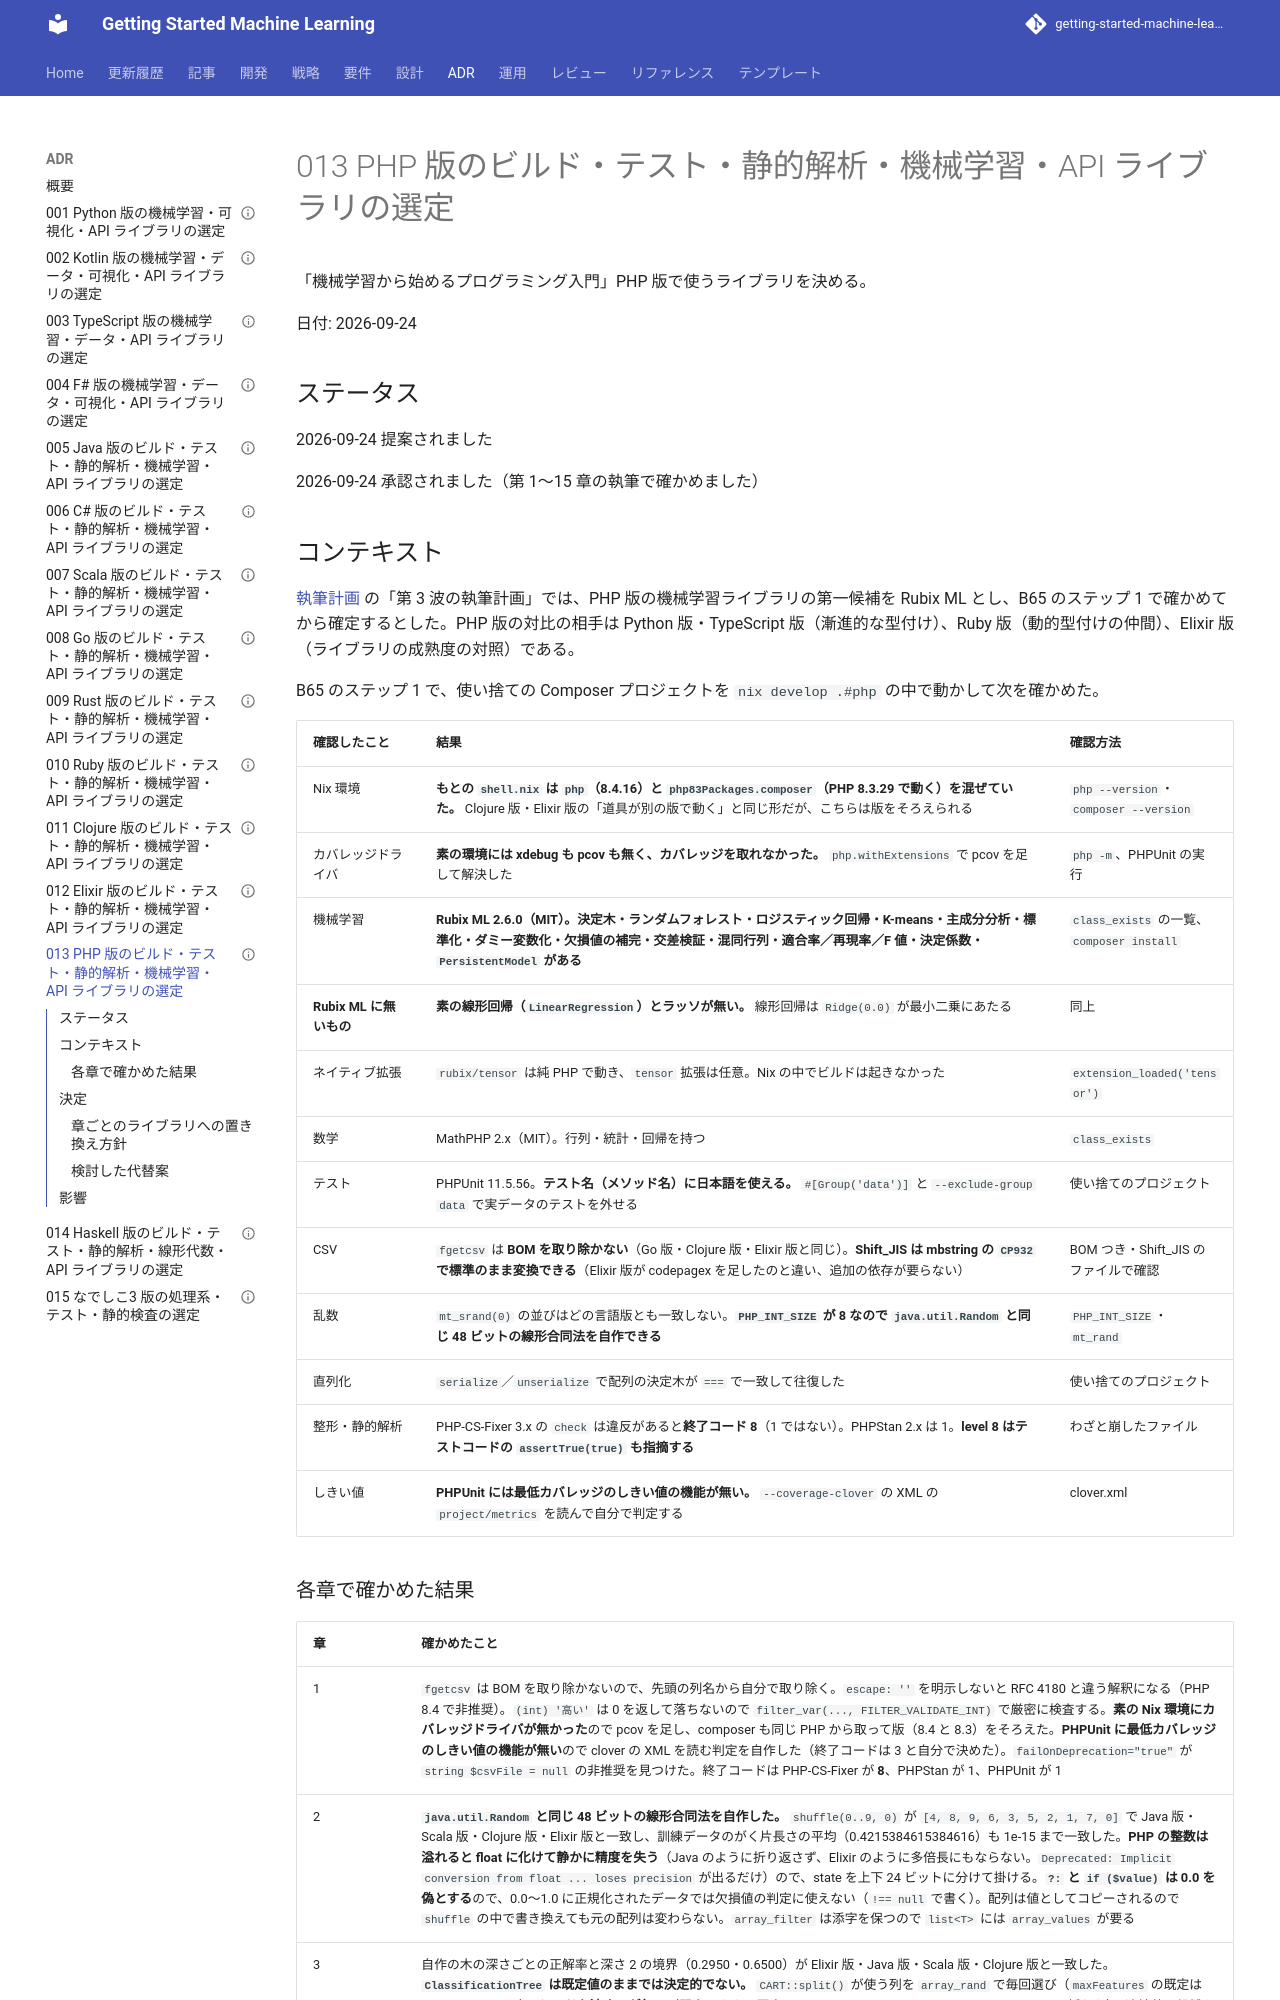

repository: k2works/getting-started-machine-learning · page: adr/013-php-ml-libraries/index.html · generator: mkdocs

---
type: ADR
title: "013 PHP 版のビルド・テスト・静的解析・機械学習・API ライブラリの選定"
description: "PHP 版のライブラリに Composer・PHPUnit・PHP-CS-Fixer・PHPStan・pcov・Rubix ML・MathPHP を採用し、Rubix ML に素の線形回帰とラッソが無いため第 7 章をリッジの縮退で、第 12 章のラッソを自作で置き換える方針を決める。"
tags: [adr,getting-start-ml,php]
status: stable
generated: { by: claude-code/claude-opus-5, at: 2026-09-24T00:00:00Z }
---

# 013 PHP 版のビルド・テスト・静的解析・機械学習・API ライブラリの選定

「機械学習から始めるプログラミング入門」PHP 版で使うライブラリを決める。

日付: 2026-09-24

## ステータス

2026-09-24 提案されました

2026-09-24 承認されました（第 1〜15 章の執筆で確かめました）

## コンテキスト

[執筆計画](../article/getting-start-ml/outline.md) の「第 3 波の執筆計画」では、PHP 版の機械学習ライブラリの第一候補を Rubix ML とし、B65 のステップ 1 で確かめてから確定するとした。PHP 版の対比の相手は Python 版・TypeScript 版（漸進的な型付け）、Ruby 版（動的型付けの仲間）、Elixir 版（ライブラリの成熟度の対照）である。

B65 のステップ 1 で、使い捨ての Composer プロジェクトを `nix develop .#php` の中で動かして次を確かめた。

| 確認したこと | 結果 | 確認方法 |
|------------|------|---------|
| Nix 環境 | **もとの `shell.nix` は `php`（8.4.16）と `php83Packages.composer`（PHP 8.3.29 で動く）を混ぜていた。** Clojure 版・Elixir 版の「道具が別の版で動く」と同じ形だが、こちらは版をそろえられる | `php --version`・`composer --version` |
| カバレッジドライバ | **素の環境には xdebug も pcov も無く、カバレッジを取れなかった。** `php.withExtensions` で pcov を足して解決した | `php -m`、PHPUnit の実行 |
| 機械学習 | **Rubix ML 2.6.0（MIT）。決定木・ランダムフォレスト・ロジスティック回帰・K-means・主成分分析・標準化・ダミー変数化・欠損値の補完・交差検証・混同行列・適合率／再現率／F 値・決定係数・`PersistentModel` がある** | `class_exists` の一覧、`composer install` |
| **Rubix ML に無いもの** | **素の線形回帰（`LinearRegression`）とラッソが無い。** 線形回帰は `Ridge(0.0)` が最小二乗にあたる | 同上 |
| ネイティブ拡張 | `rubix/tensor` は純 PHP で動き、`tensor` 拡張は任意。Nix の中でビルドは起きなかった | `extension_loaded('tensor')` |
| 数学 | MathPHP 2.x（MIT）。行列・統計・回帰を持つ | `class_exists` |
| テスト | PHPUnit 11.5.56。**テスト名（メソッド名）に日本語を使える。** `#[Group('data')]` と `--exclude-group data` で実データのテストを外せる | 使い捨てのプロジェクト |
| CSV | `fgetcsv` は **BOM を取り除かない**（Go 版・Clojure 版・Elixir 版と同じ）。**Shift_JIS は mbstring の `CP932` で標準のまま変換できる**（Elixir 版が codepagex を足したのと違い、追加の依存が要らない） | BOM つき・Shift_JIS のファイルで確認 |
| 乱数 | `mt_srand(0)` の並びはどの言語版とも一致しない。**`PHP_INT_SIZE` が 8 なので `java.util.Random` と同じ 48 ビットの線形合同法を自作できる** | `PHP_INT_SIZE`・`mt_rand` |
| 直列化 | `serialize`／`unserialize` で配列の決定木が `===` で一致して往復した | 使い捨てのプロジェクト |
| 整形・静的解析 | PHP-CS-Fixer 3.x の `check` は違反があると**終了コード 8**（1 ではない）。PHPStan 2.x は 1。**level 8 はテストコードの `assertTrue(true)` も指摘する** | わざと崩したファイル |
| しきい値 | **PHPUnit には最低カバレッジのしきい値の機能が無い。** `--coverage-clover` の XML の `project/metrics` を読んで自分で判定する | clover.xml |
